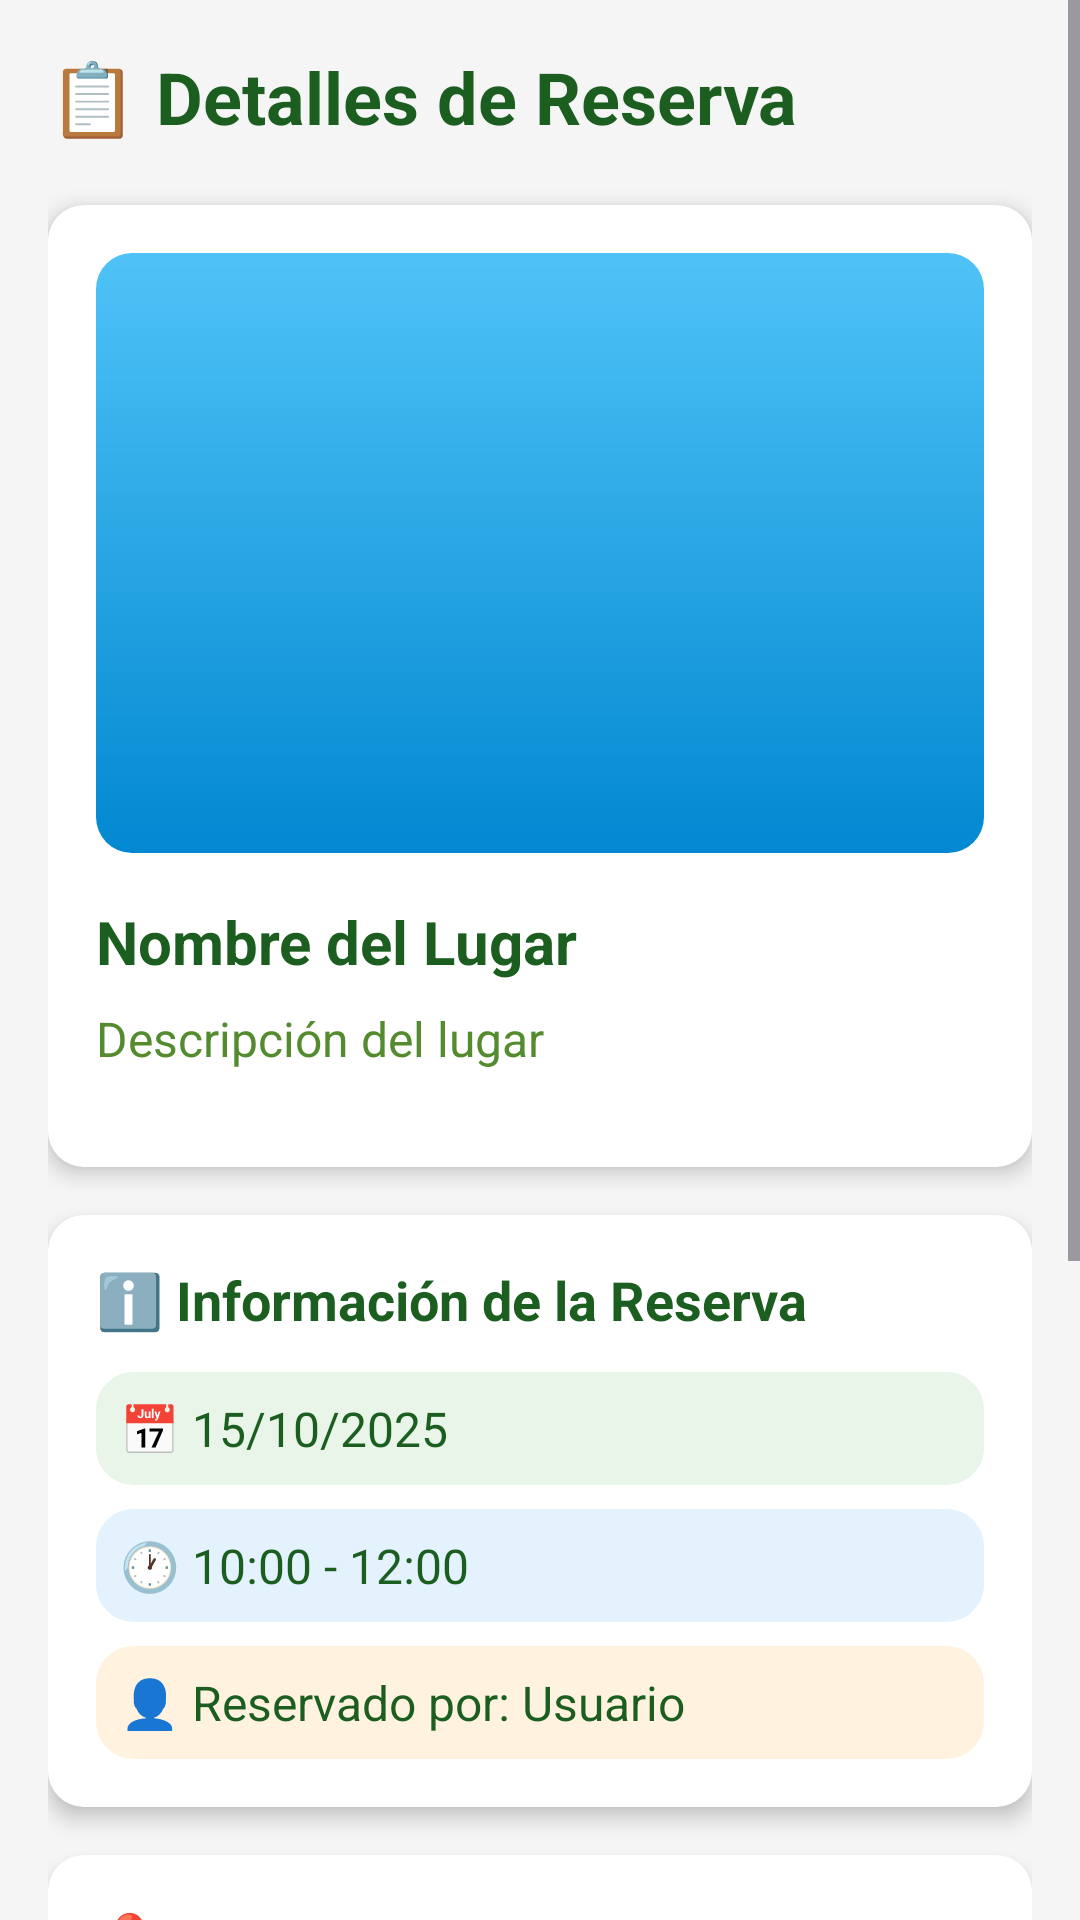

Write the Android layout XML for this screen, with the resource values it uses.
<!-- AndroidManifest.xml: application theme Theme.Spacius -->
<!-- res/layout/fragment_detalle_reserva.xml -->
<?xml version="1.0" encoding="utf-8"?>
<ScrollView
    xmlns:android="http://schemas.android.com/apk/res/android"
    android:layout_width="match_parent"
    android:layout_height="match_parent"
    android:background="#F5F5F5">

    <LinearLayout
        android:layout_width="match_parent"
        android:layout_height="wrap_content"
        android:orientation="vertical"
        android:padding="16dp">

        
        <LinearLayout
            android:layout_width="match_parent"
            android:layout_height="wrap_content"
            android:orientation="horizontal"
            android:gravity="center_vertical"
            android:layout_marginBottom="20dp">

            <TextView
                android:layout_width="0dp"
                android:layout_height="wrap_content"
                android:layout_weight="1"
                android:text="📋 Detalles de Reserva"
                android:textSize="24sp"
                android:textStyle="bold"
                android:textColor="@color/text_primary" />

        </LinearLayout>

        
        <LinearLayout
            android:layout_width="match_parent"
            android:layout_height="wrap_content"
            android:orientation="vertical"
            android:background="@drawable/button_rounded"
            android:backgroundTint="@color/white"
            android:padding="16dp"
            android:layout_marginBottom="16dp"
            android:elevation="4dp">

            
            <ImageView
                android:id="@+id/imgLugarDetalle"
                android:layout_width="match_parent"
                android:layout_height="200dp"
                android:scaleType="centerCrop"
                android:background="@drawable/button_rounded"
                android:layout_marginBottom="16dp" />

            
            <TextView
                android:id="@+id/txtNombreLugarDetalle"
                android:layout_width="match_parent"
                android:layout_height="wrap_content"
                android:text="Nombre del Lugar"
                android:textSize="20sp"
                android:textStyle="bold"
                android:textColor="@color/text_primary"
                android:layout_marginBottom="8dp" />

            
            <TextView
                android:id="@+id/txtDescripcionLugarDetalle"
                android:layout_width="match_parent"
                android:layout_height="wrap_content"
                android:text="Descripción del lugar"
                android:textSize="16sp"
                android:textColor="@color/text_secondary"
                android:layout_marginBottom="16dp" />

        </LinearLayout>

        
        <LinearLayout
            android:layout_width="match_parent"
            android:layout_height="wrap_content"
            android:orientation="vertical"
            android:background="@drawable/button_rounded"
            android:backgroundTint="@color/white"
            android:padding="16dp"
            android:layout_marginBottom="16dp"
            android:elevation="4dp">

            <TextView
                android:layout_width="match_parent"
                android:layout_height="wrap_content"
                android:text="ℹ️ Información de la Reserva"
                android:textSize="18sp"
                android:textStyle="bold"
                android:textColor="@color/text_primary"
                android:layout_marginBottom="12dp" />

            
            <TextView
                android:id="@+id/txtFechaReservaDetalle"
                android:layout_width="match_parent"
                android:layout_height="wrap_content"
                android:text="📅 15/10/2025"
                android:textSize="16sp"
                android:textColor="@color/text_primary"
                android:padding="8dp"
                android:background="@drawable/edittext_rounded"
                android:backgroundTint="#E8F5E8"
                android:layout_marginBottom="8dp" />

            
            <TextView
                android:id="@+id/txtHorarioDetalle"
                android:layout_width="match_parent"
                android:layout_height="wrap_content"
                android:text="🕐 10:00 - 12:00"
                android:textSize="16sp"
                android:textColor="@color/text_primary"
                android:padding="8dp"
                android:background="@drawable/edittext_rounded"
                android:backgroundTint="#E3F2FD"
                android:layout_marginBottom="8dp" />

            
            <TextView
                android:id="@+id/txtUsuarioDetalle"
                android:layout_width="match_parent"
                android:layout_height="wrap_content"
                android:text="👤 Reservado por: Usuario"
                android:textSize="16sp"
                android:textColor="@color/text_primary"
                android:padding="8dp"
                android:background="@drawable/edittext_rounded"
                android:backgroundTint="#FFF3E0" />

        </LinearLayout>

        
        <LinearLayout
            android:layout_width="match_parent"
            android:layout_height="wrap_content"
            android:orientation="vertical"
            android:background="@drawable/button_rounded"
            android:backgroundTint="@color/white"
            android:layout_marginBottom="20dp"
            android:elevation="4dp">

            <TextView
                android:layout_width="match_parent"
                android:layout_height="wrap_content"
                android:text="📍 Ubicación"
                android:textSize="18sp"
                android:textStyle="bold"
                android:textColor="@color/text_primary"
                android:padding="16dp"
                android:paddingBottom="8dp" />

            
            <FrameLayout
                android:id="@+id/mapFragmentDetalle"
                android:layout_width="match_parent"
                android:layout_height="200dp" />

        </LinearLayout>

        
        <LinearLayout
            android:layout_width="match_parent"
            android:layout_height="wrap_content"
            android:orientation="horizontal"
            android:gravity="center"
            android:layout_marginTop="8dp">

            
            <Button
                android:id="@+id/btnVolverCalendario"
                android:layout_width="0dp"
                android:layout_height="56dp"
                android:layout_weight="1"
                android:text="⬅️ Volver"
                android:textSize="16sp"
                android:textStyle="bold"
                android:background="@drawable/btn_gradient"
                android:backgroundTint="@color/text_secondary"
                android:textColor="@color/white"
                android:layout_marginEnd="8dp" />

            
            <Button
                android:id="@+id/btnCancelarReserva"
                android:layout_width="0dp"
                android:layout_height="56dp"
                android:layout_weight="1"
                android:text="❌ Cancelar Reserva"
                android:textSize="16sp"
                android:textStyle="bold"
                android:background="@drawable/btn_gradient"
                android:backgroundTint="#F44336"
                android:textColor="@color/white"
                android:layout_marginStart="8dp" />

        </LinearLayout>

    </LinearLayout>

</ScrollView>
<!-- resources referenced by this layout -->
<resources>
  <color name="text_primary">#1B5E20</color>
  <color name="text_secondary">#558B2F</color>
  <color name="white">#FFFFFFFF</color>
  <!-- drawable btn_gradient (drawable) -->
  <?xml version="1.0" encoding="utf-8"?>
  <shape xmlns:android="http://schemas.android.com/apk/res/android"
      android:shape="rectangle">
  
      <gradient
          android:startColor="#1976D2"
          android:endColor="#2E7D32"
          android:angle="90" />
  
      <corners android:radius="12dp" />
      <padding
          android:left="16dp"
          android:top="12dp"
          android:right="16dp"
          android:bottom="12dp" />
  </shape>
  <!-- drawable button_rounded (drawable) -->
  <?xml version="1.0" encoding="utf-8"?>
  <shape xmlns:android="http://schemas.android.com/apk/res/android"
      android:shape="rectangle">
  
      
      <gradient
          android:startColor="#4FC3F7"
          android:endColor="#0288D1"
          android:angle="270" />
  
      
      <corners android:radius="12dp" />
  
      
      <padding
          android:left="0dp"
          android:top="0dp"
          android:right="0dp"
          android:bottom="0dp" />
  </shape>
  <!-- drawable edittext_rounded (drawable) -->
  <shape xmlns:android="http://schemas.android.com/apk/res/android"
      android:shape="rectangle">
      <solid android:color="#FFFFFF"/>
      <corners android:radius="12dp"/>
      <stroke android:width="1dp" android:color="#B0BEC5"/>
  </shape>
  <style name="Theme.Spacius" parent="Base.Theme.Spacius" />
  <style name="Base.Theme.Spacius" parent="Theme.Material3.DayNight.NoActionBar">
          
          <item name="colorPrimary">@color/green_primary</item>
          <item name="colorSecondary">@color/green_secondary</item>
      </style>
  <color name="green_primary">#2E7D32</color>
  <color name="green_secondary">#4CAF50</color>
</resources>
